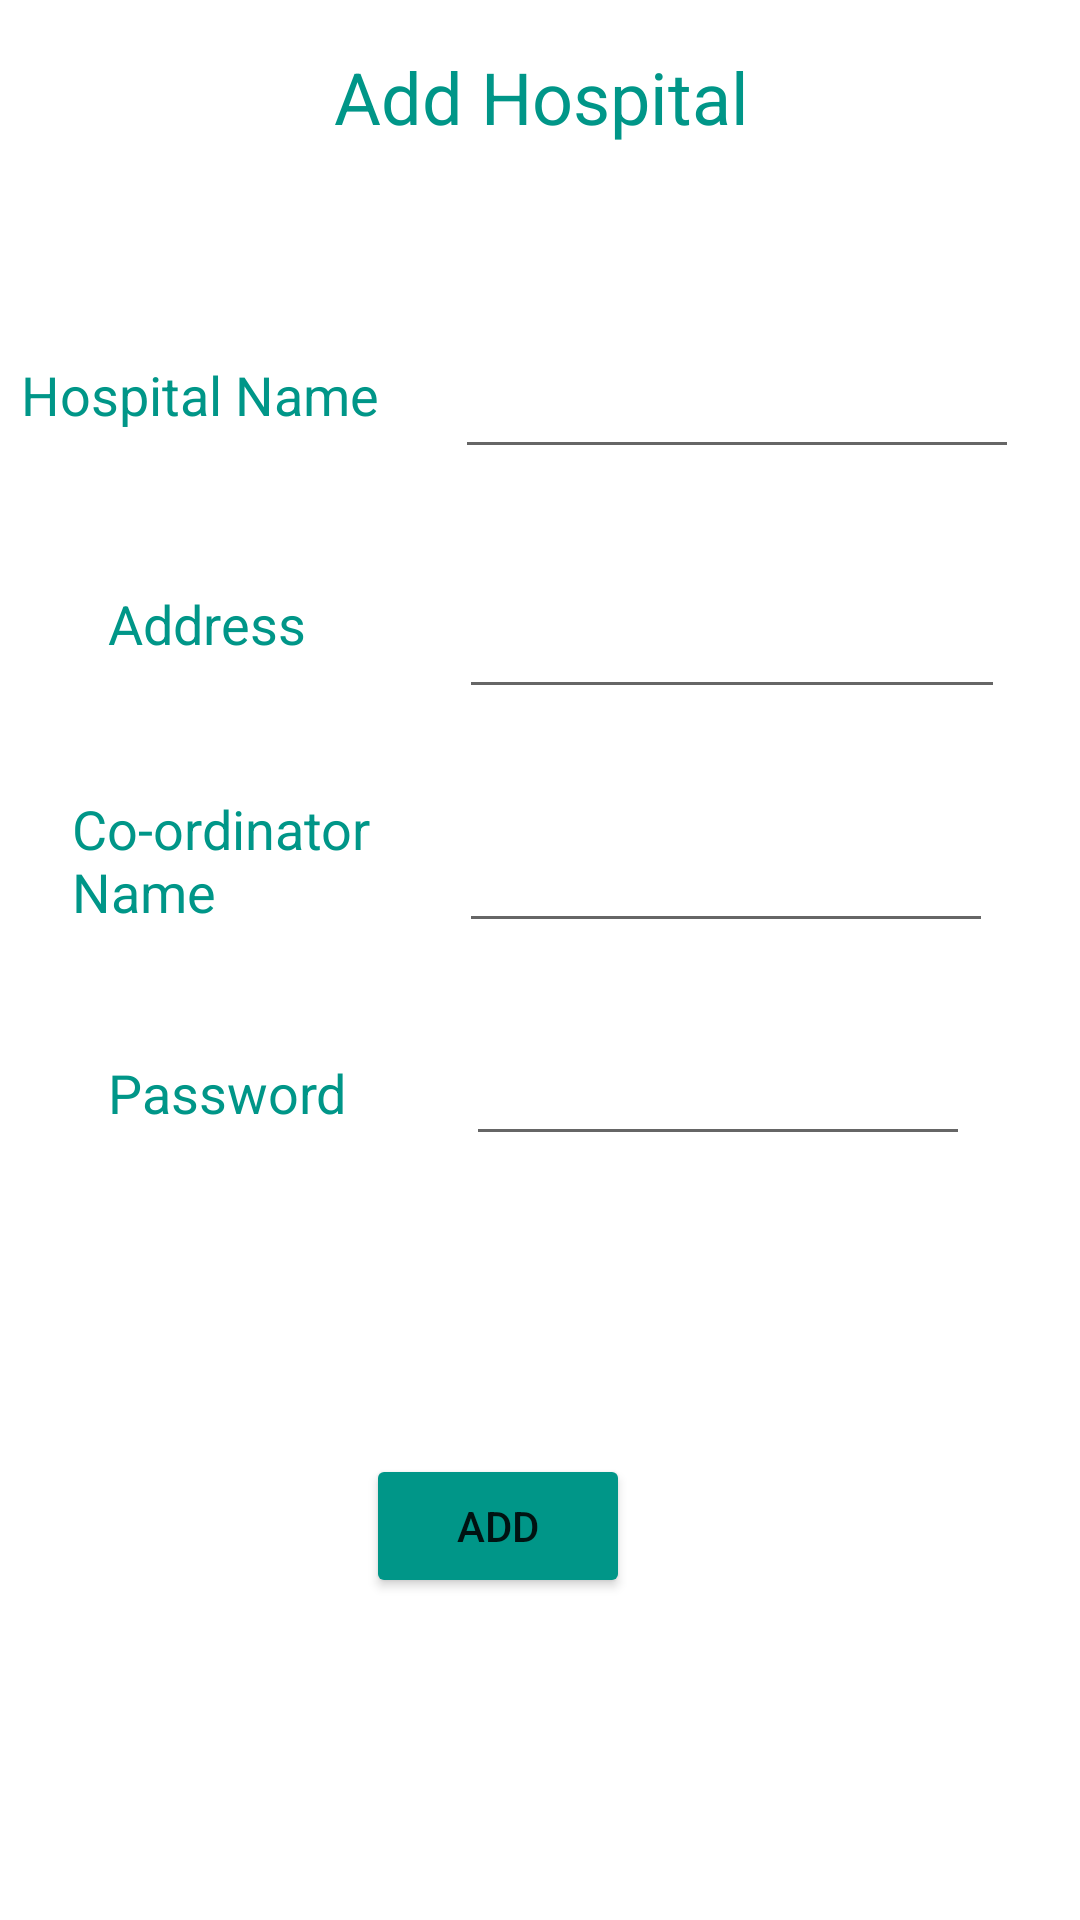

Here is an Android app screen rendered from its layout file. Give the layout XML and the strings, colors and styles it references.
<!-- AndroidManifest.xml: application theme Theme.Digital_HealthYcare -->
<!-- res/layout/activity_admin_add_hospital.xml -->
<?xml version="1.0" encoding="utf-8"?>
<androidx.constraintlayout.widget.ConstraintLayout xmlns:android="http://schemas.android.com/apk/res/android"
    xmlns:app="http://schemas.android.com/apk/res-auto"
    xmlns:tools="http://schemas.android.com/tools"
    android:layout_width="match_parent"
    android:layout_height="match_parent"
    tools:context=".Admin_addHospital">

    <TextView
        android:id="@+id/textView32"
        android:layout_width="wrap_content"
        android:layout_height="wrap_content"
        android:layout_marginStart="132dp"
        android:layout_marginLeft="132dp"
        android:layout_marginTop="16dp"
        android:layout_marginEnd="131dp"
        android:layout_marginRight="131dp"
        android:text="Add Hospital"
        android:textColor="#009688"
        android:textSize="24sp"
        app:layout_constraintEnd_toEndOf="parent"
        app:layout_constraintStart_toStartOf="parent"
        app:layout_constraintTop_toTopOf="parent" />

    <TextView
        android:id="@+id/textView33"
        android:layout_width="wrap_content"
        android:layout_height="wrap_content"
        android:layout_marginStart="7dp"
        android:layout_marginLeft="7dp"
        android:layout_marginTop="71dp"
        android:text="Hospital Name"
        android:textColor="#009688"
        android:textSize="18sp"
        app:layout_constraintStart_toStartOf="parent"
        app:layout_constraintTop_toBottomOf="@+id/textView32" />

    <EditText
        android:id="@+id/hos_name"
        android:layout_width="188dp"
        android:layout_height="44dp"
        android:layout_marginStart="5dp"
        android:layout_marginLeft="5dp"
        android:layout_marginTop="64dp"
        android:ems="10"
        android:inputType="textPersonName"
        android:textColor="#00B8D4"
        app:layout_constraintEnd_toEndOf="parent"
        app:layout_constraintStart_toEndOf="@+id/textView33"
        app:layout_constraintTop_toBottomOf="@+id/textView32" />

    <TextView
        android:id="@+id/textView34"
        android:layout_width="wrap_content"
        android:layout_height="wrap_content"
        android:layout_marginStart="36dp"
        android:layout_marginLeft="36dp"
        android:layout_marginTop="52dp"
        android:text="Address"
        android:textColor="#009688"
        android:textSize="18sp"
        app:layout_constraintStart_toStartOf="parent"
        app:layout_constraintTop_toBottomOf="@+id/textView33" />

    <EditText
        android:id="@+id/hos_address"
        android:layout_width="182dp"
        android:layout_height="46dp"
        android:layout_marginStart="31dp"
        android:layout_marginLeft="31dp"
        android:layout_marginTop="34dp"
        android:layout_marginEnd="5dp"
        android:layout_marginRight="5dp"
        android:ems="10"
        android:gravity="start|top"
        android:inputType="textMultiLine"
        android:textColor="#00B8D4"
        app:layout_constraintEnd_toEndOf="parent"
        app:layout_constraintStart_toEndOf="@+id/textView34"
        app:layout_constraintTop_toBottomOf="@+id/hos_name" />

    <TextView
        android:id="@+id/textView35"
        android:layout_width="101dp"
        android:layout_height="52dp"
        android:layout_marginStart="24dp"
        android:layout_marginLeft="24dp"
        android:layout_marginTop="44dp"
        android:text="Co-ordinator Name"
        android:textColor="#009688"
        android:textSize="18sp"
        app:layout_constraintStart_toStartOf="parent"
        app:layout_constraintTop_toBottomOf="@+id/textView34" />

    <EditText
        android:id="@+id/hos_co_name"
        android:layout_width="178dp"
        android:layout_height="49dp"
        android:layout_marginStart="8dp"
        android:layout_marginLeft="8dp"
        android:layout_marginTop="29dp"
        android:layout_marginEnd="9dp"
        android:layout_marginRight="9dp"
        android:ems="10"
        android:inputType="textPersonName"
        android:textColor="#00B8D4"
        app:layout_constraintEnd_toEndOf="parent"
        app:layout_constraintStart_toEndOf="@+id/textView35"
        app:layout_constraintTop_toBottomOf="@+id/hos_address" />

    <TextView
        android:id="@+id/textView36"
        android:layout_width="wrap_content"
        android:layout_height="wrap_content"
        android:layout_marginStart="36dp"
        android:layout_marginLeft="36dp"
        android:layout_marginTop="36dp"
        android:text="Password"
        android:textColor="#009688"
        android:textSize="18sp"
        app:layout_constraintStart_toStartOf="parent"
        app:layout_constraintTop_toBottomOf="@+id/textView35" />

    <EditText
        android:id="@+id/hos_co_pass"
        android:layout_width="168dp"
        android:layout_height="42dp"
        android:layout_marginStart="20dp"
        android:layout_marginLeft="20dp"
        android:layout_marginTop="29dp"
        android:layout_marginEnd="17dp"
        android:layout_marginRight="17dp"
        android:ems="10"
        android:inputType="textPersonName"
        android:textColor="#00B8D4"
        app:layout_constraintEnd_toEndOf="parent"
        app:layout_constraintStart_toEndOf="@+id/textView36"
        app:layout_constraintTop_toBottomOf="@+id/hos_co_name" />

    <Button
        android:id="@+id/add_hos"
        android:layout_width="wrap_content"
        android:layout_height="wrap_content"
        android:layout_marginStart="102dp"
        android:layout_marginLeft="102dp"
        android:layout_marginTop="45dp"
        android:layout_marginEnd="130dp"
        android:layout_marginRight="130dp"
        android:layout_marginBottom="53dp"
        android:text="Add"
        app:backgroundTint="#009688"
        app:layout_constraintBottom_toBottomOf="parent"
        app:layout_constraintEnd_toEndOf="parent"
        app:layout_constraintStart_toStartOf="parent"
        app:layout_constraintTop_toBottomOf="@+id/hos_co_pass" />

</androidx.constraintlayout.widget.ConstraintLayout>
<!-- resources referenced by this layout -->
<resources>
  <style name="Theme.Digital_HealthYcare" parent="Theme.MaterialComponents.DayNight.DarkActionBar">
          
          <item name="colorPrimary">@color/purple_500</item>
          <item name="colorPrimaryVariant">@color/purple_700</item>
          <item name="colorOnPrimary">@color/white</item>
          
          <item name="colorSecondary">@color/teal_200</item>
          <item name="colorSecondaryVariant">@color/teal_700</item>
          <item name="colorOnSecondary">@color/black</item>
          
          <item name="android:statusBarColor" tools:targetApi="l">?attr/colorPrimaryVariant</item>
          
      </style>
  <!-- not gathered from this repository: default colours our renderer supplied (Android Studio template values) -->
  <color name="purple_500">#FF6200EE</color>
  <color name="purple_700">#FF3700B3</color>
  <color name="teal_200">#FF03DAC5</color>
  <color name="teal_700">#FF018786</color>
  <color name="black">#FF000000</color>
  <color name="white">#FFFFFFFF</color>
</resources>
